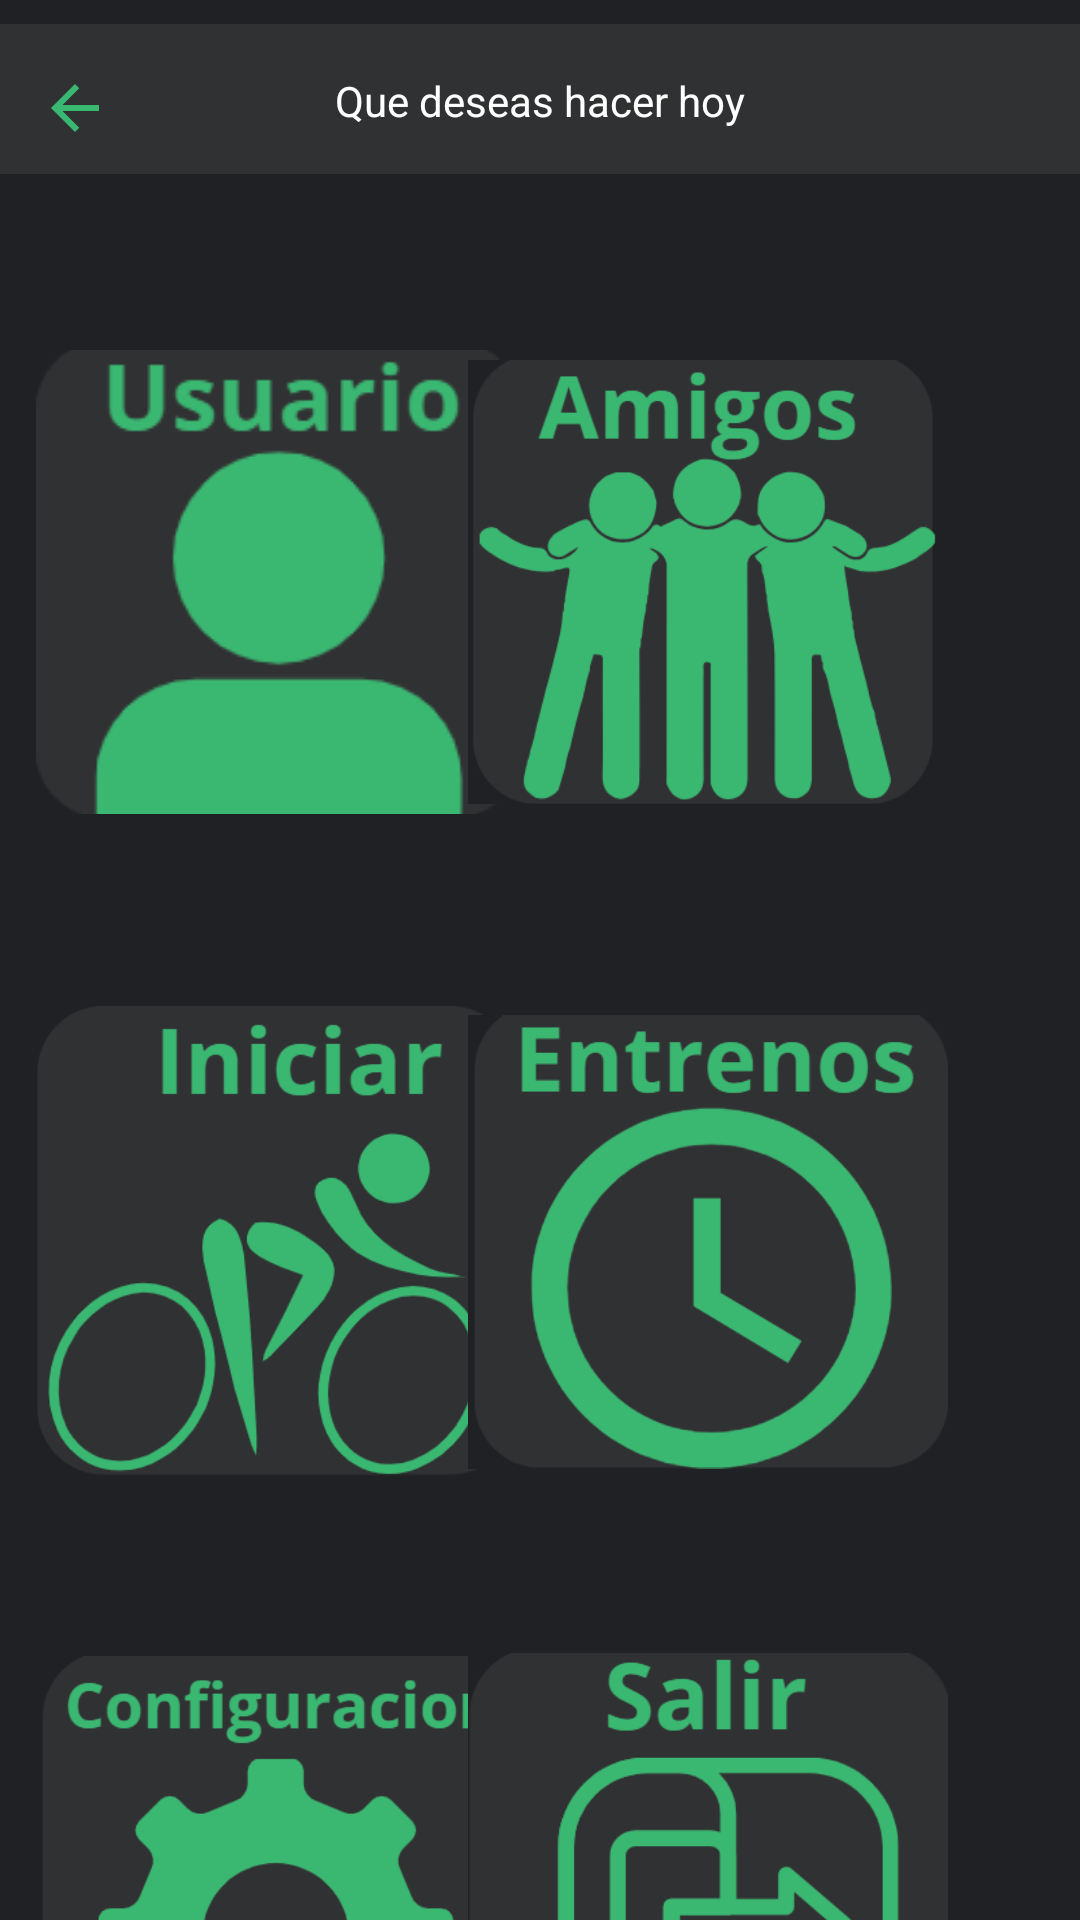

Android layout source for this screen:
<!-- AndroidManifest.xml: application theme Theme.FitPulseProyecto -->
<!-- res/layout/activity_menu.xml -->
<?xml version="1.0" encoding="utf-8"?>
<androidx.constraintlayout.widget.ConstraintLayout
    xmlns:android="http://schemas.android.com/apk/res/android"
    xmlns:app="http://schemas.android.com/apk/res-auto"
    xmlns:tools="http://schemas.android.com/tools"
    android:layout_width="match_parent"
    android:layout_height="match_parent"
    android:background="#202124"
    tools:context=".MenuActivity">

    <View
        android:id="@+id/solidColorSection"
        android:layout_width="0dp"
        android:layout_height="50dp"
        android:layout_marginTop="8dp"
        android:background="#303133"
        app:layout_constraintEnd_toEndOf="parent"
        app:layout_constraintStart_toStartOf="parent"
        app:layout_constraintTop_toTopOf="parent" />

    <TextView
        android:id="@+id/titulo"
        android:layout_width="wrap_content"
        android:layout_height="wrap_content"
        android:text="Que deseas hacer hoy"
        android:textColor="@color/white"
        android:layout_marginTop="16dp"
        app:layout_constraintTop_toTopOf="@id/solidColorSection"
        app:layout_constraintStart_toStartOf="parent"
        app:layout_constraintEnd_toEndOf="parent" />

    <ImageButton
        android:id="@+id/miPerfil"
        android:layout_width="160dp"
        android:layout_height="160dp"
        android:layout_marginStart="44dp"
        android:layout_marginTop="56dp"
        android:layout_marginEnd="16dp"
        android:background="@null"
        android:scaleType="fitCenter"
        android:src="@drawable/user"
        android:contentDescription="Mi perfil"
        app:layout_constraintEnd_toStartOf="@+id/verAmigos"
        app:layout_constraintStart_toStartOf="parent"
        app:layout_constraintTop_toBottomOf="@+id/solidColorSection" />

    <ImageButton
        android:id="@+id/backButton"
        android:layout_width="50dp"
        android:layout_height="40dp"
        android:layout_marginTop="16dp"
        android:background="@null"
        android:contentDescription="Volver"
        android:src="@drawable/baseline_arrow_back_24"
        app:layout_constraintStart_toStartOf="parent"
        app:layout_constraintTop_toTopOf="parent" />

    <ImageButton
        android:id="@+id/verAmigos"
        android:layout_width="160dp"
        android:layout_height="160dp"
        android:scaleType="fitCenter"
        android:background="@null"
        android:src="@drawable/friend"
        android:layout_marginTop="56dp"
        android:layout_marginEnd="44dp"
        android:contentDescription="Ver amigos"
        app:layout_constraintEnd_toEndOf="parent"
        app:layout_constraintTop_toBottomOf="@+id/solidColorSection" />

    <ImageButton
        android:id="@+id/iniciarActividad"
        android:layout_width="160dp"
        android:layout_height="160dp"
        android:layout_marginStart="44dp"
        android:layout_marginTop="60dp"
        android:layout_marginEnd="16dp"
        android:background="@null"
        android:scaleType="fitCenter"
        android:src="@drawable/ruta"
        android:contentDescription="Iniciar actividad"
        app:layout_constraintEnd_toStartOf="@+id/verHistorial"
        app:layout_constraintStart_toStartOf="parent"
        app:layout_constraintTop_toBottomOf="@+id/miPerfil" />

    <ImageButton
        android:id="@+id/verHistorial"
        android:layout_width="160dp"
        android:layout_height="160dp"
        android:scaleType="fitCenter"
        android:background="@null"
        android:src="@drawable/reloj"
        android:layout_marginTop="60dp"
        android:layout_marginEnd="44dp"
        android:contentDescription="Ver historial"
        app:layout_constraintEnd_toEndOf="parent"
        app:layout_constraintTop_toBottomOf="@+id/verAmigos" />

    <ImageButton
        android:id="@+id/config"
        android:layout_width="160dp"
        android:layout_height="160dp"
        android:layout_marginStart="44dp"
        android:layout_marginTop="55dp"
        android:layout_marginEnd="16dp"
        android:background="@null"
        android:scaleType="fitCenter"
        android:src="@drawable/configuracion"
        android:contentDescription="Configuración"
        app:layout_constraintEnd_toStartOf="@+id/salir"
        app:layout_constraintStart_toStartOf="parent"
        app:layout_constraintTop_toBottomOf="@+id/iniciarActividad" />

    <ImageButton
        android:id="@+id/salir"
        android:layout_width="160dp"
        android:layout_height="160dp"
        android:scaleType="fitCenter"
        android:background="@null"
        android:src="@drawable/logout"
        android:layout_marginTop="55dp"
        android:layout_marginEnd="44dp"
        android:contentDescription="Salir"
        app:layout_constraintEnd_toEndOf="parent"
        app:layout_constraintTop_toBottomOf="@+id/verHistorial" />

</androidx.constraintlayout.widget.ConstraintLayout>
<!-- resources referenced by this layout -->
<resources>
  <color name="white">#FFFFFFFF</color>
  <!-- drawable baseline_arrow_back_24 (drawable) -->
  <vector xmlns:android="http://schemas.android.com/apk/res/android" android:autoMirrored="true" android:height="24dp" android:tint="#39B872" android:viewportHeight="24" android:viewportWidth="24" android:width="24dp">
        
      <path android:fillColor="@android:color/white" android:pathData="M20,11H7.83l5.59,-5.59L12,4l-8,8 8,8 1.41,-1.41L7.83,13H20v-2z"/>
      
  </vector>
  <!-- drawable configuracion: png bitmap (drawable, 16104 bytes) -->
  <!-- drawable friend: png bitmap (drawable, 22535 bytes) -->
  <!-- drawable logout: png bitmap (drawable, 14580 bytes) -->
  <!-- drawable reloj: png bitmap (drawable, 18867 bytes) -->
  <!-- drawable ruta: png bitmap (drawable, 23142 bytes) -->
  <!-- drawable user: png bitmap (drawable, 6036 bytes) -->
  <style name="Theme.FitPulseProyecto" parent="Base.Theme.FitPulseProyecto" />
  <style name="Base.Theme.FitPulseProyecto" parent="Theme.Material3.DayNight.NoActionBar">
          
          
      </style>
</resources>
